Run: headless pygame with SDL's dummy video driver; simulated clock (each Clock.tick advances the game by its frame time, no real sleeping); random seed 0; keys injected as events and as key.get_pressed() state; no mouse input.
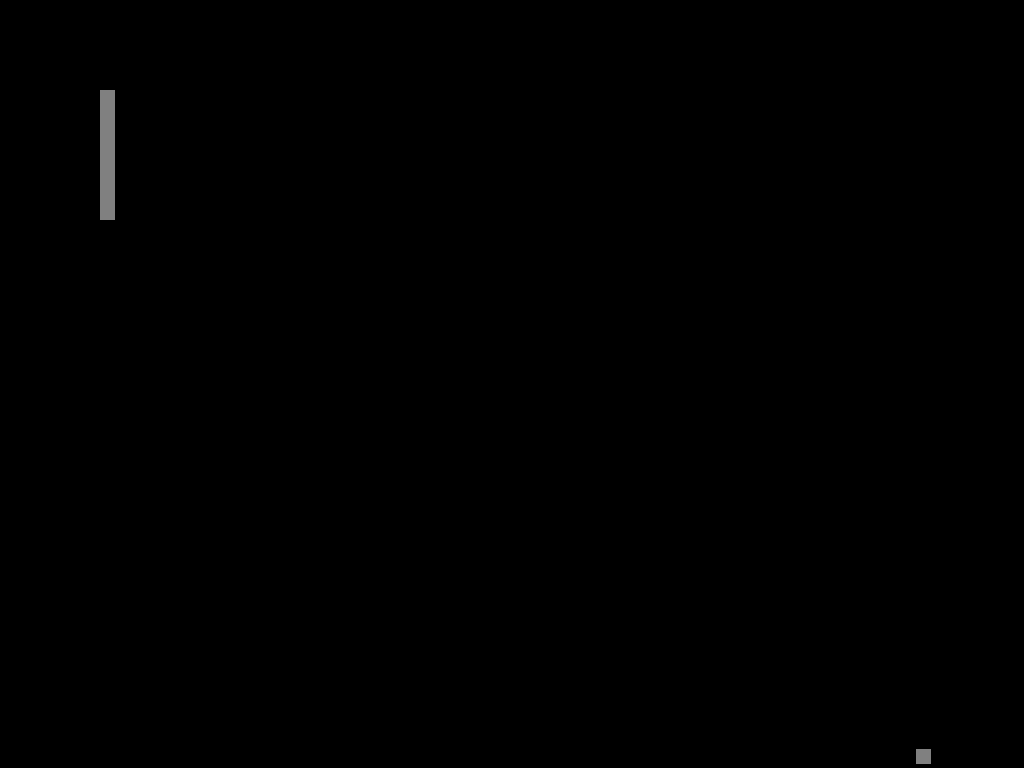
Frame 1 of 4 · flips 1–60 · no input
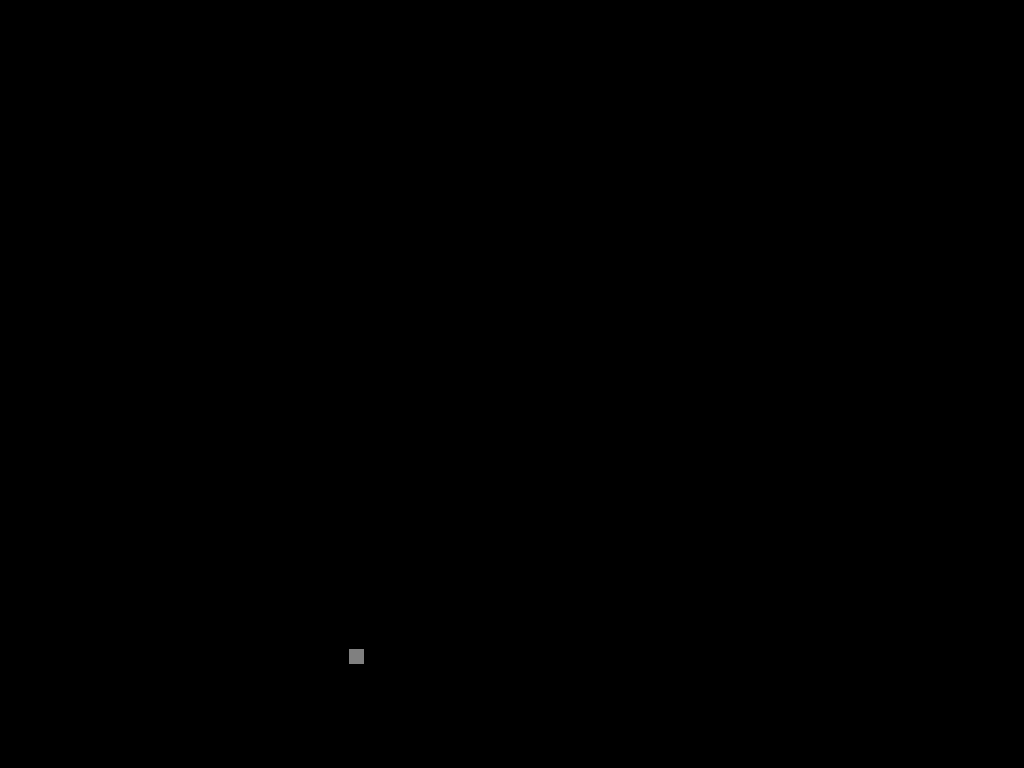
Frame 2 of 4 · flips 61–180 · tapped SPACE, RETURN · held RIGHT (→), D
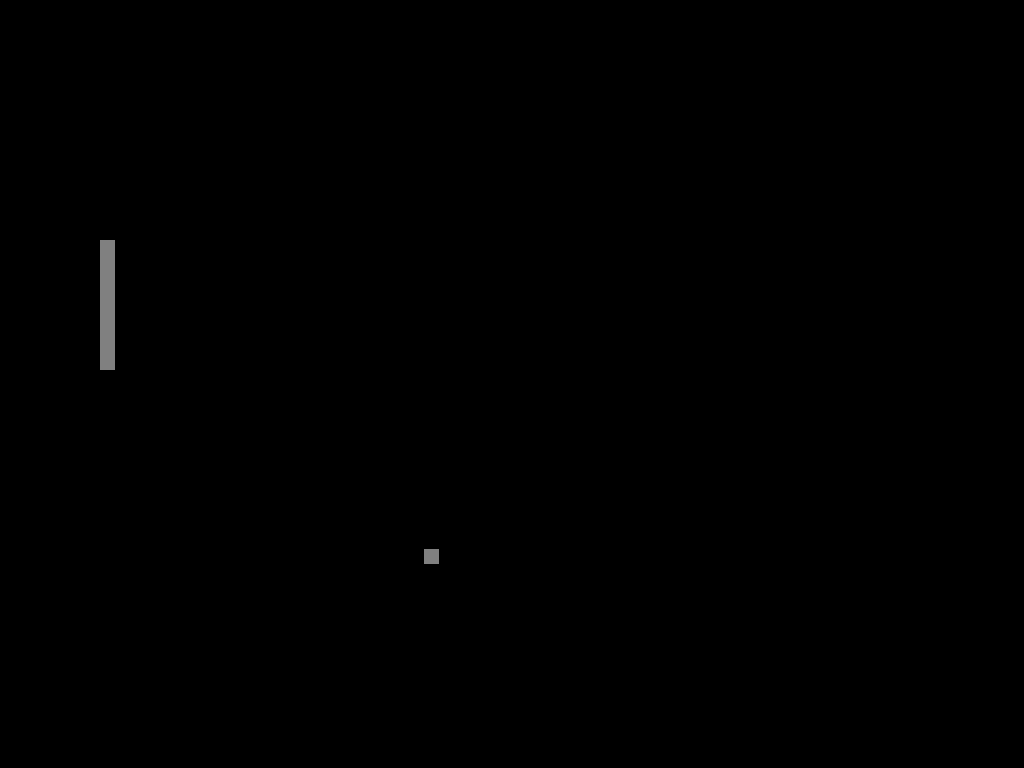
Frame 3 of 4 · flips 181–300 · held DOWN (↓), S
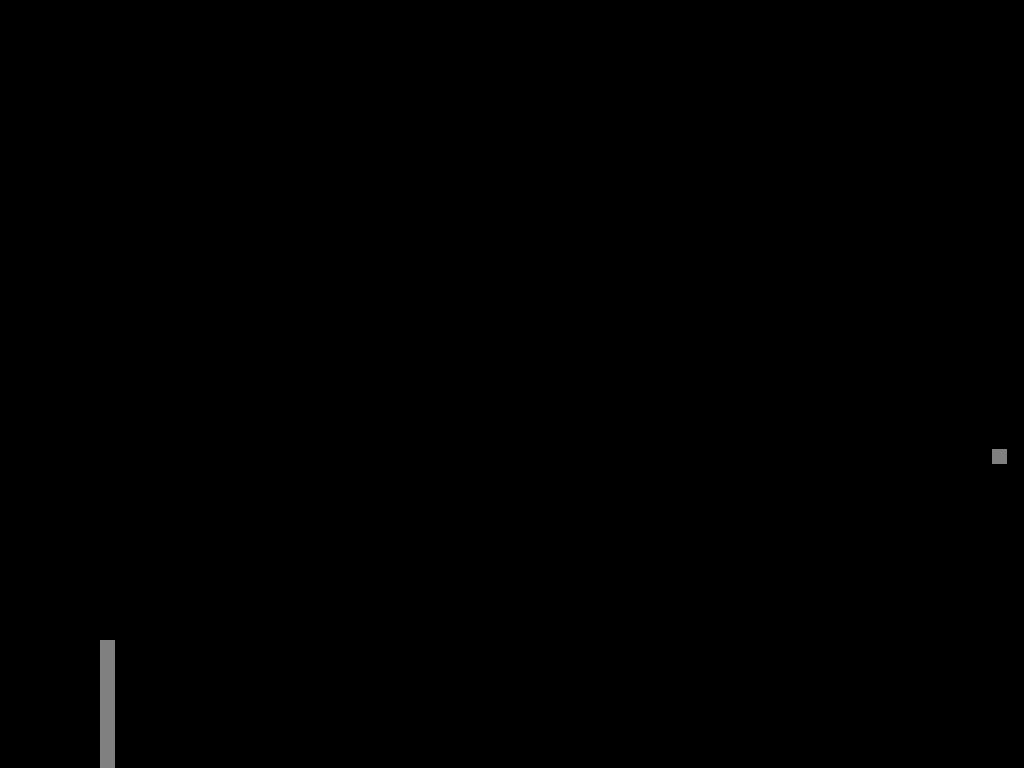
Frame 4 of 4 · flips 301–420 · held LEFT (←), A, UP (↑), W

The pygame program that drew these frames:

import pygame, sys
from pygame.locals import *
import random
import math

pygame.init()

FPS = 60
fps_clock = pygame.time.Clock()

DISPLAYSURF = pygame.display.set_mode((0, 0), pygame.FULLSCREEN, 32)
pygame.mouse.set_visible(True)

GRAY  = (128, 128, 128)
BLACK = (  0,   0,   0)
SPEED = 25
BALL_SPEED = 300
BALL_ANGLE = 170

def main():
    elapsed = 0.
    bar_one = Bar(1800, 40, SPEED)
    bar_two = Bar(100, 540, SPEED)
    ball = Ball(1200, 800, BALL_SPEED, 0, 0, BALL_ANGLE)
    while True:
        DISPLAYSURF.fill(BLACK)

        keys = pygame.key.get_pressed()

        for event in pygame.event.get():
            if event.type == pygame.KEYDOWN:
                keys = pygame.key.get_pressed()
            if event.type == pygame.QUIT or keys[pygame.K_ESCAPE]:
                pygame.quit()
                sys.exit()

        elapsed = fps_clock.tick(FPS)
        sec = elapsed / 1000.0
        ball.play(sec)
        bar_one.play()
        bar_two.move()

        diff_angle = 90 - ball.THETA
        if (abs(bar_one.x - ball.x) < 7 and
                (bar_one.y - ball.y) > -130):
            if ball.vy < 0:
                ball.THETA += 2 * diff_angle
            elif ball.vy > 0:
                ball.THETA += 2 * diff_angle

        if (abs(bar_two.x - ball.x) < 7 and
                (bar_two.y - ball.y) > -130):
            if ball.vy < 0:
                ball.THETA += 2 * diff_angle
            elif ball.vy > 0:
                ball.THETA += 2 * diff_angle

        bar_one.draw()
        bar_two.draw()
        ball.draw()
        pygame.display.update()


class Bar(object):

    def __init__(self, x, y, v):
        self.x = x
        self.y = y
        self.v = v

    def draw(self):
        pygame.draw.rect(
            DISPLAYSURF, GRAY, ((self.x, self.y, 15, 130))
        )

    def move(self):
        self.y += self.v
        if self.y <= 0:
            self.v = SPEED
        elif self.y >= 950:
            self.v = -SPEED

    def play(self):
        keys = pygame.key.get_pressed()
        if keys[pygame.K_UP] and self.y >= 10:
            self.y -= SPEED
        elif keys[pygame.K_DOWN] and self.y <= 940:
            self.y += SPEED


class Ball(object):

    def __init__(self, x, y, v, vx, vy, THETA):
        self.x = x
        self.y = y
        self.v = v
        self.THETA = THETA

    def draw(self):
        pygame.draw.rect(
            DISPLAYSURF, GRAY, ((self.x, self.y, 15, 15))
        )

    def play(self, sec):
        self.vx = self.v * math.cos(self.THETA * math.pi/180)
        self.vy = self.v * math.sin(self.THETA * math.pi/180)
        self.x = self.x + self.vx * sec
        self.y = self.y - self.vy * sec

        add_angle = 360 - self.THETA
        if self.vx > 0:
            if self.y <= -10 and self.vy > 0:
                self.THETA += 2 * add_angle
            elif self.y >= 1070 and self.vy < 0:
                self.THETA += 2 * add_angle
        if self.vx < 0:
            if self.y <= -10 and self.vy > 0:
                self.THETA += 2 * add_angle
            elif self.y >= 1070 and self.vy < 0:
                self.THETA += 2 * add_angle


if __name__=='__main__':
    main()
